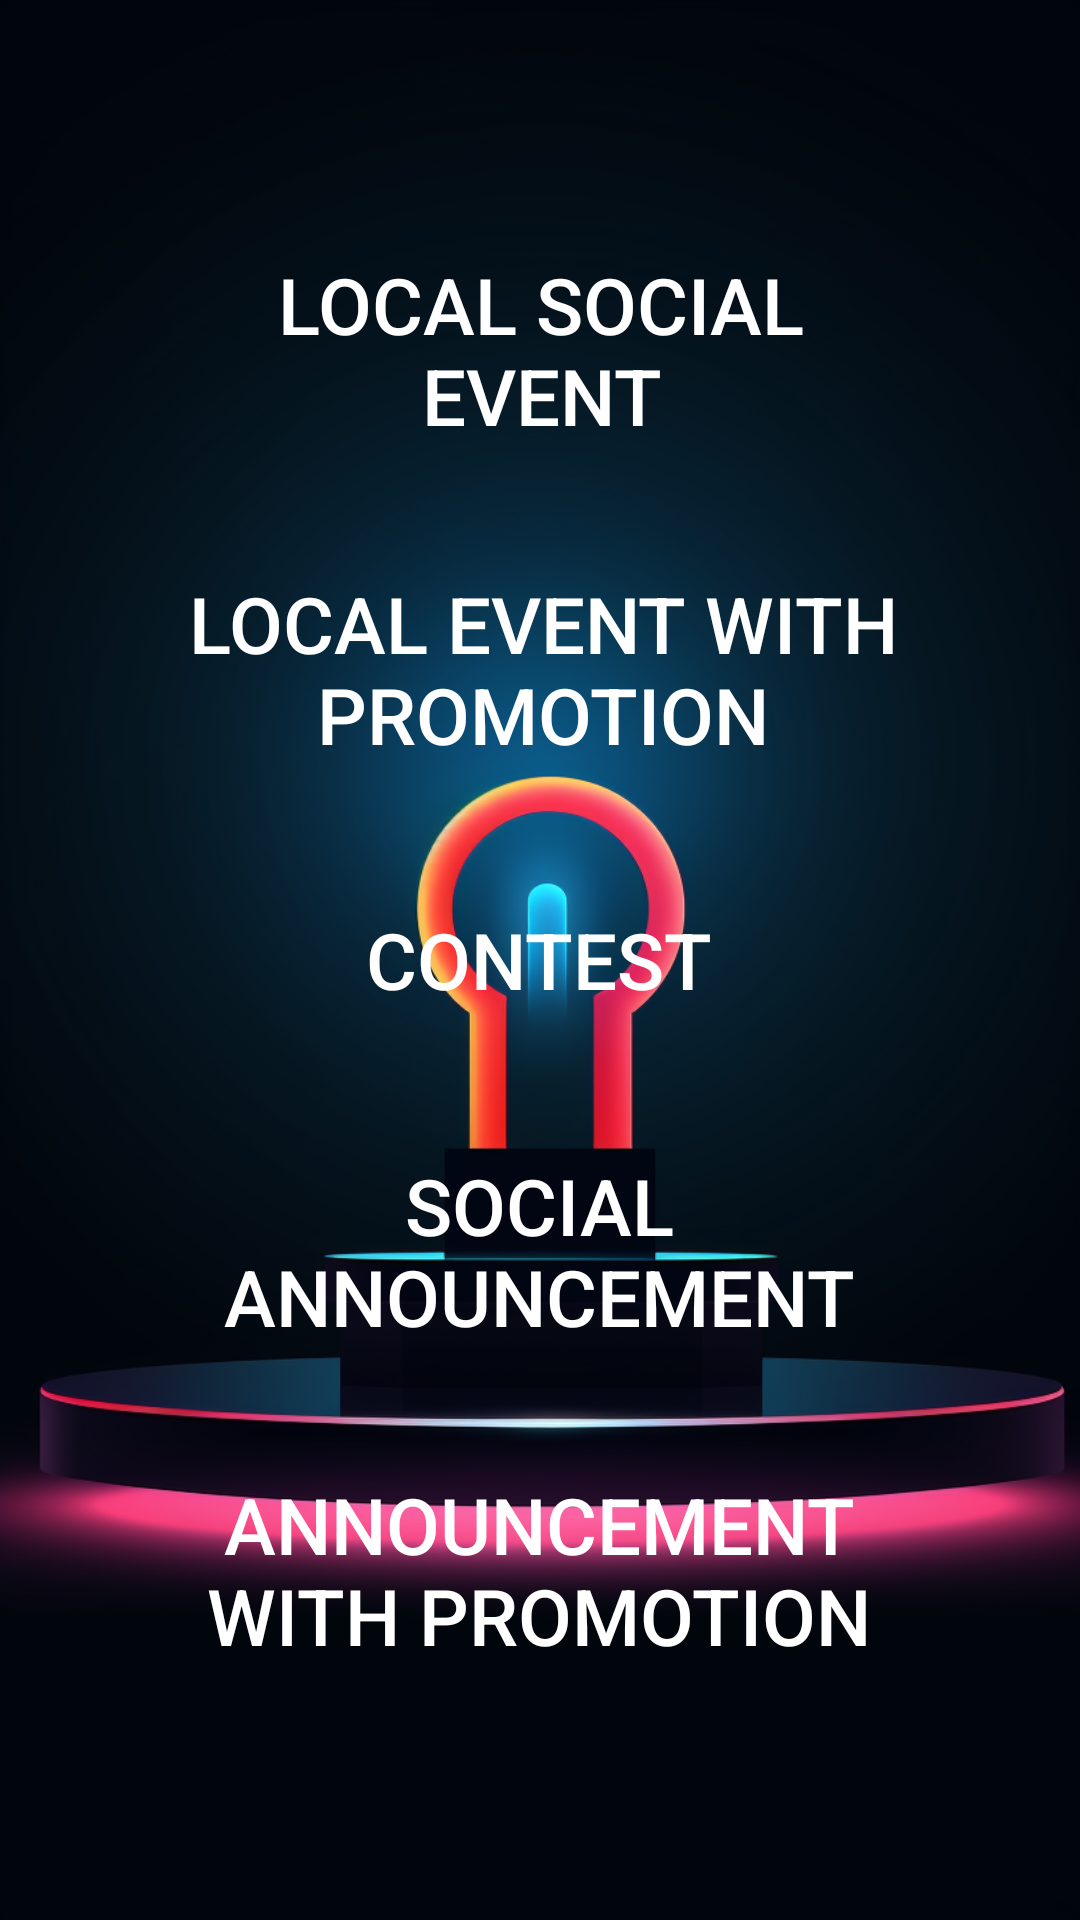

Layout XML and referenced resources for this Android screen:
<!-- AndroidManifest.xml: application theme Theme.NoBar -->
<!-- res/layout/select_what_to_add.xml -->
<?xml version="1.0" encoding="utf-8"?>
<androidx.constraintlayout.widget.ConstraintLayout xmlns:android="http://schemas.android.com/apk/res/android"
    xmlns:app="http://schemas.android.com/apk/res-auto"
    xmlns:tools="http://schemas.android.com/tools"
    android:layout_width="match_parent"
    android:layout_height="match_parent"
    android:background="@mipmap/creating_and_managing_background"
    tools:context="com.chatoyment.ahoyapp.SelectWhatToAdd">

    <Button
        android:id="@+id/buttonEventLocalOrVirtual"
        android:layout_width="47dp"
        android:layout_height="49dp"
        android:layout_marginTop="18dp"
        android:layout_marginEnd="21dp"
        android:background="@color/transparent"
        android:foreground="@drawable/x_icon"
        android:onClick="exit"
        app:layout_constraintEnd_toEndOf="parent"
        app:layout_constraintTop_toTopOf="parent" />

    <androidx.appcompat.widget.AppCompatButton
        android:id="@+id/buttonLocalSocial"
        android:layout_width="wrap_content"
        android:layout_height="wrap_content"
        android:layout_marginTop="84dp"
        android:background="@drawable/roundpinkbutton"
        android:maxWidth="250dp"
        android:onClick="localSocial"
        android:paddingLeft="5dp"
        android:paddingRight="5dp"
        android:text="@string/local_social_event"
        android:textAlignment="center"
        android:textColor="@color/white"
        android:textSize="26sp"
        app:layout_constraintEnd_toEndOf="parent"
        app:layout_constraintHorizontal_bias="0.503"
        app:layout_constraintStart_toStartOf="parent"
        app:layout_constraintTop_toTopOf="parent" />

    <androidx.appcompat.widget.AppCompatButton
        android:id="@+id/buttonLocal"
        android:layout_width="wrap_content"
        android:layout_height="wrap_content"
        android:layout_marginTop="41dp"
        android:background="@drawable/roundpinkbutton"
        android:maxWidth="250dp"
        android:onClick="local"
        android:paddingLeft="5dp"
        android:paddingRight="5dp"
        android:text="@string/local_event_with_promotion"
        android:textAlignment="center"
        android:textColor="@color/white"
        android:textSize="26sp"

        app:layout_constraintEnd_toEndOf="parent"
        app:layout_constraintHorizontal_bias="0.509"
        app:layout_constraintStart_toStartOf="parent"
        app:layout_constraintTop_toBottomOf="@+id/buttonLocalSocial" />


    <androidx.appcompat.widget.AppCompatButton
        android:id="@+id/buttonCompetition"
        android:layout_width="wrap_content"
        android:layout_height="wrap_content"
        android:background="@drawable/roundpinkbutton"
        android:maxWidth="250dp"
        android:onClick="competition"
        android:paddingLeft="5dp"
        android:paddingRight="5dp"
        android:text="@string/competition"
        android:textAlignment="center"
        android:textColor="@color/white"
        android:textSize="26sp"

        app:layout_constraintBottom_toTopOf="@+id/buttonAnnouncementSocial"
        app:layout_constraintEnd_toEndOf="parent"
        app:layout_constraintHorizontal_bias="0.497"
        app:layout_constraintStart_toStartOf="parent"
        app:layout_constraintTop_toBottomOf="@+id/buttonLocal" />

    <androidx.appcompat.widget.AppCompatButton
        android:id="@+id/buttonAnnouncementSocial"
        android:layout_width="wrap_content"
        android:layout_height="wrap_content"
        android:layout_marginBottom="41dp"
        android:background="@drawable/roundpinkbutton"
        android:maxWidth="250dp"
        android:onClick="socialAnnouncement"
        android:paddingLeft="5dp"
        android:paddingRight="5dp"
        android:text="@string/social_announcement"
        android:textAlignment="center"
        android:textColor="@color/white"
        android:textSize="26sp"
        app:layout_constraintBottom_toTopOf="@+id/buttonAnnouncement"
        app:layout_constraintEnd_toEndOf="parent"
        app:layout_constraintHorizontal_bias="0.497"
        app:layout_constraintStart_toStartOf="parent" />

    <androidx.appcompat.widget.AppCompatButton
        android:id="@+id/buttonAnnouncement"
        android:layout_width="wrap_content"
        android:layout_height="wrap_content"
        android:layout_marginBottom="84dp"
        android:background="@drawable/roundpinkbutton"
        android:maxWidth="250dp"
        android:onClick="announcement"
        android:paddingLeft="5dp"
        android:paddingRight="5dp"
        android:text="@string/announcement_with_promotion"
        android:textAlignment="center"
        android:textColor="@color/white"
        android:textSize="26sp"
        app:layout_constraintBottom_toBottomOf="parent"
        app:layout_constraintEnd_toEndOf="parent"
        app:layout_constraintHorizontal_bias="0.496"
        app:layout_constraintStart_toStartOf="parent" />

    <TextView
        android:id="@+id/you_already_created_event"
        android:layout_width="wrap_content"
        android:layout_height="wrap_content"
        android:text="@string/you_already_created_event"
        android:visibility="gone"
        />

    <TextView
        android:id="@+id/you_already_created_announcement"
        android:layout_width="wrap_content"
        android:layout_height="wrap_content"
        android:text="@string/you_already_created_announcement"
        android:visibility="gone"
        />

    <TextView
        android:id="@+id/you_already_created_competition"
        android:layout_width="wrap_content"
        android:layout_height="wrap_content"
        android:text="@string/you_already_created_competition"
        android:visibility="gone"
        />
</androidx.constraintlayout.widget.ConstraintLayout>
<!-- resources referenced by this layout -->
<resources>
  <color name="transparent">#00000000</color>
  <color name="white">#FFFFFFFF</color>
  <!-- drawable x_icon: vector/xml drawable (drawable, 3922 chars, omitted) -->
  <!-- mipmap creating_and_managing_background: png bitmap (mipmap-xxhdpi, 455568 bytes) -->
  <string name="announcement_with_promotion">Announcement with promotion</string>
  <string name="competition">Contest</string>
  <string name="local_event_with_promotion">Local event with promotion</string>
  <string name="local_social_event">Local social event</string>
  <string name="social_announcement">Social announcement</string>
  <string name="you_already_created_announcement">You already created announcement. Delete current event if you wanna create new.</string>
  <string name="you_already_created_competition">You already created contest</string>
  <string name="you_already_created_event">You already created event. Delete current event if you wanna create new.</string>
  <style name="Theme.NoBar" parent="Theme.MaterialComponents.DayNight.NoActionBar">
          
          <item name="colorPrimary">@color/purple_500</item>
          <item name="colorPrimaryVariant">@color/purple_700</item>
          <item name="colorOnPrimary">@color/white</item>
          
          <item name="colorSecondary">@color/teal_200</item>
          <item name="colorSecondaryVariant">@color/teal_700</item>
          <item name="colorOnSecondary">@color/black</item>
          
          <item name="android:statusBarColor">?attr/colorPrimaryVariant</item>
          
      </style>
  <color name="purple_500">#FF6200EE</color>
  <color name="purple_700">#FF3700B3</color>
  <color name="teal_200">#FF03DAC5</color>
  <color name="teal_700">#FF018786</color>
  <color name="black">#FF000000</color>
</resources>
